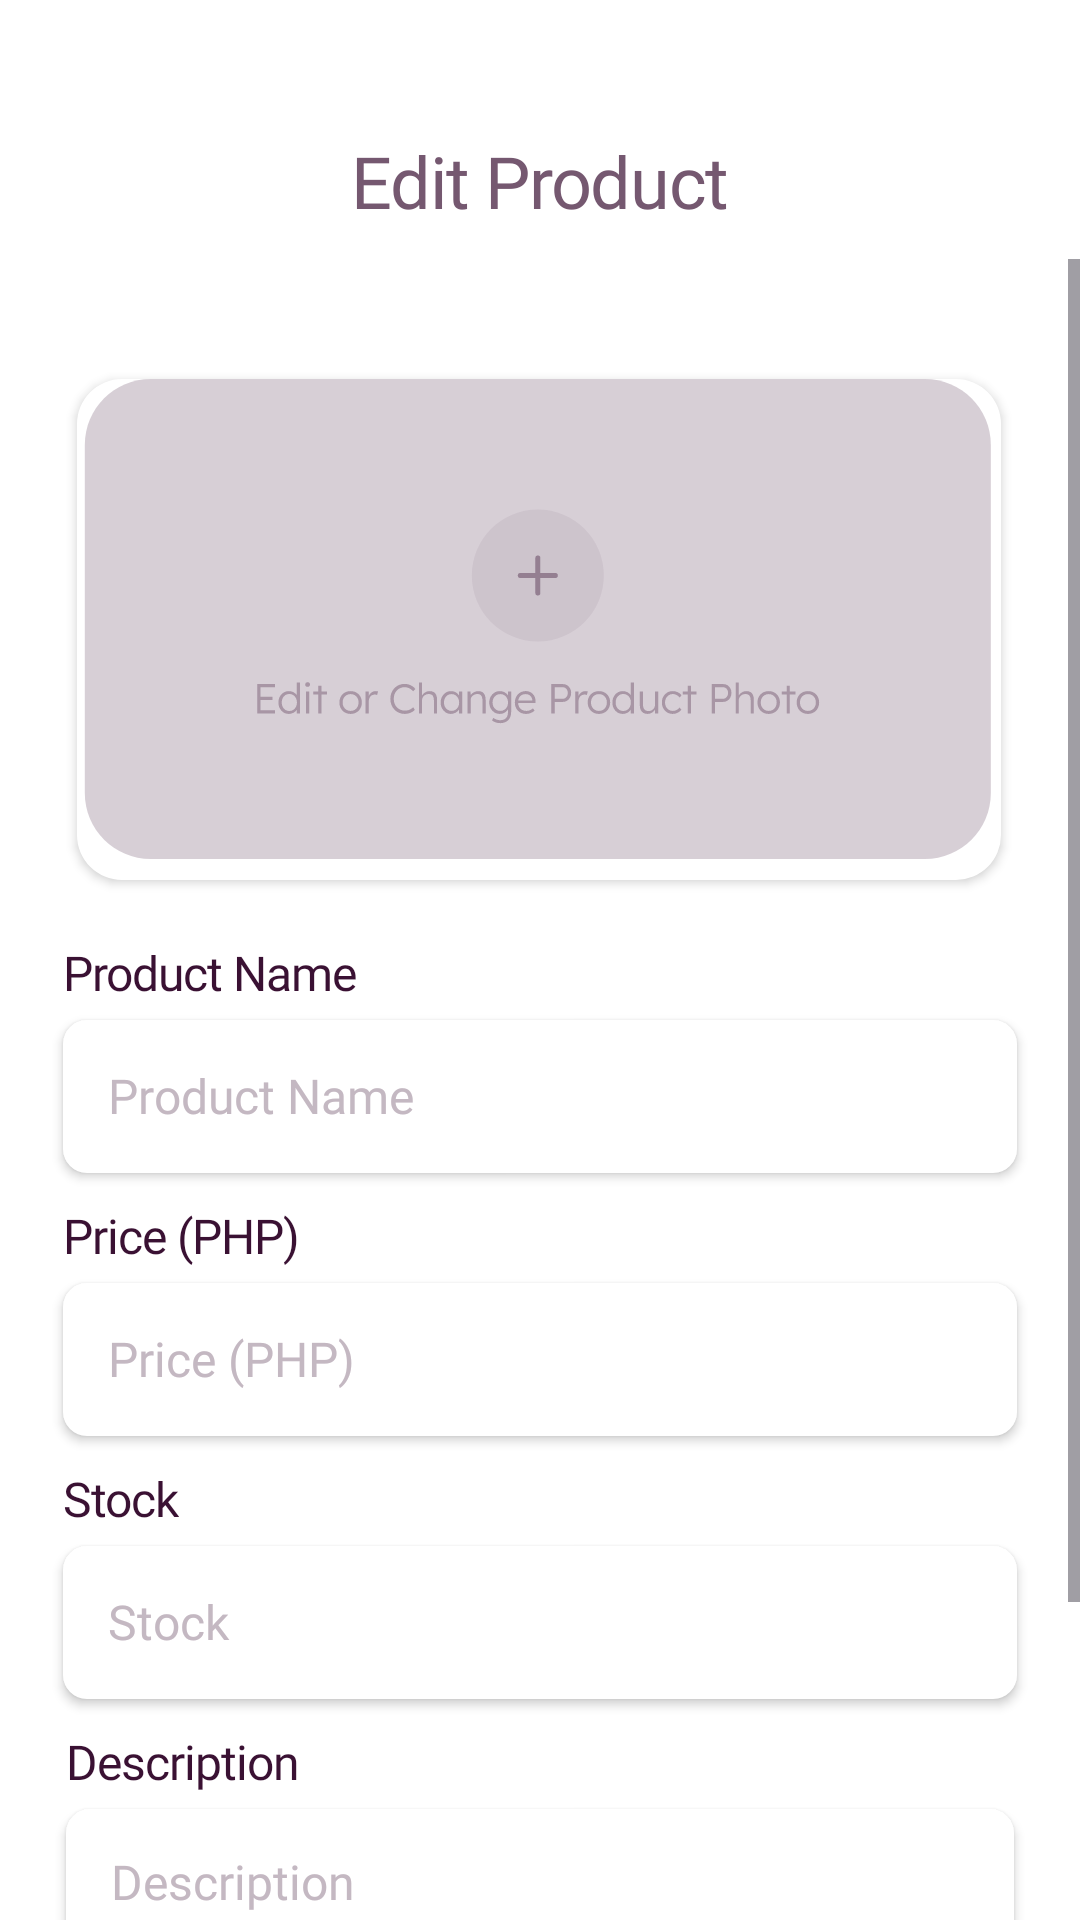

Layout XML and referenced resources for this Android screen:
<!-- AndroidManifest.xml: application theme Theme.MerchMob -->
<!-- res/layout/activity_edit_product.xml -->
<?xml version="1.0" encoding="utf-8"?>
<androidx.constraintlayout.widget.ConstraintLayout xmlns:android="http://schemas.android.com/apk/res/android"
    xmlns:app="http://schemas.android.com/apk/res-auto"
    xmlns:tools="http://schemas.android.com/tools"
    android:id="@+id/bg"
    android:layout_width="match_parent"
    android:layout_height="match_parent"
    android:background="#FFFFFF"
    tools:context=".EditProduct">

    <TextView
        android:id="@+id/textView7"
        android:layout_width="wrap_content"
        android:layout_height="wrap_content"
        android:layout_marginTop="44dp"
        android:fontFamily="@font/lexend_medium"
        android:letterSpacing="-0.02"
        android:text="Edit Product"
        android:textAlignment="center"
        android:textColor="#755870"
        android:textSize="24sp"
        app:layout_constraintEnd_toEndOf="parent"
        app:layout_constraintStart_toStartOf="parent"
        app:layout_constraintTop_toTopOf="parent" />

    <ImageButton
        android:id="@+id/epBackButton"
        android:layout_width="54dp"
        android:layout_height="54dp"
        android:layout_marginStart="20dp"
        android:background="#FFFFFF"
        app:layout_constraintBottom_toBottomOf="@+id/textView7"
        app:layout_constraintStart_toStartOf="parent"
        app:layout_constraintTop_toTopOf="@+id/textView7"
        app:srcCompat="@drawable/back_icon"
        tools:ignore="SpeakableTextPresentCheck" />

    <ScrollView
        android:layout_width="match_parent"
        android:layout_height="0dp"
        android:layout_marginTop="10dp"
        app:layout_constraintBottom_toBottomOf="parent"
        app:layout_constraintTop_toBottomOf="@+id/textView7">

        <androidx.constraintlayout.widget.ConstraintLayout
            android:layout_width="match_parent"
            android:layout_height="wrap_content"
            android:paddingBottom="40dp">

            <com.google.android.material.imageview.ShapeableImageView
                android:id="@+id/apImageView"
                android:layout_width="wrap_content"
                android:layout_height="wrap_content"
                android:layout_marginTop="40dp"
                android:background="@drawable/edittext_background"
                android:elevation="2dp"
                android:scaleType="centerCrop"
                app:layout_constraintEnd_toEndOf="parent"
                app:layout_constraintHorizontal_bias="0.495"
                app:layout_constraintStart_toStartOf="parent"
                app:layout_constraintTop_toTopOf="parent"
                app:shapeAppearanceOverlay="@style/RoundedCorners"
                app:srcCompat="@drawable/change_product_photo" />

            <TextView
                android:id="@+id/textView14"
                android:layout_width="wrap_content"
                android:layout_height="wrap_content"
                android:layout_marginTop="20dp"
                android:fontFamily="@font/lexend_medium"
                android:letterSpacing="-0.02"
                android:text="Product Name"
                android:textColor="#3A1133"
                android:textSize="16sp"
                app:layout_constraintStart_toStartOf="@+id/apProductName"
                app:layout_constraintTop_toBottomOf="@+id/apImageView" />

            <EditText
                android:id="@+id/apProductName"
                android:layout_width="318dp"
                android:layout_height="51dp"
                android:layout_marginTop="5dp"
                android:background="@drawable/edittext_background"
                android:elevation="2dp"
                android:ems="10"
                android:fontFamily="@font/lexend_light"
                android:hint="Product Name"
                android:inputType="text"
                android:padding="15dp"
                android:textColor="#3A1133"
                android:textColorHint="#C4B8C2"
                android:textSize="16sp"
                app:layout_constraintEnd_toEndOf="parent"
                app:layout_constraintStart_toStartOf="parent"
                app:layout_constraintTop_toBottomOf="@+id/textView14" />

            <TextView
                android:id="@+id/textView15"
                android:layout_width="wrap_content"
                android:layout_height="wrap_content"
                android:layout_marginTop="10dp"
                android:fontFamily="@font/lexend_medium"
                android:letterSpacing="-0.02"
                android:text="Price (PHP)"
                android:textColor="#3A1133"
                android:textSize="16sp"
                app:layout_constraintStart_toStartOf="@+id/apPrice"
                app:layout_constraintTop_toBottomOf="@+id/apProductName" />

            <EditText
                android:id="@+id/apPrice"
                android:layout_width="318dp"
                android:layout_height="51dp"
                android:layout_marginTop="5dp"
                android:background="@drawable/edittext_background"
                android:elevation="2dp"
                android:ems="10"
                android:fontFamily="@font/lexend_light"
                android:hint="Price (PHP)"
                android:inputType="numberDecimal"
                android:padding="15dp"
                android:textColor="#3A1133"
                android:textColorHint="#C4B8C2"
                android:textSize="16sp"
                app:layout_constraintEnd_toEndOf="parent"
                app:layout_constraintStart_toStartOf="parent"
                app:layout_constraintTop_toBottomOf="@+id/textView15" />

            <TextView
                android:id="@+id/textView16"
                android:layout_width="wrap_content"
                android:layout_height="wrap_content"
                android:layout_marginTop="10dp"
                android:fontFamily="@font/lexend_medium"
                android:letterSpacing="-0.02"
                android:text="Stock"
                android:textColor="#3A1133"
                android:textSize="16sp"
                app:layout_constraintStart_toStartOf="@+id/apStock"
                app:layout_constraintTop_toBottomOf="@+id/apPrice" />

            <EditText
                android:id="@+id/apStock"
                android:layout_width="318dp"
                android:layout_height="51dp"
                android:layout_marginTop="5dp"
                android:background="@drawable/edittext_background"
                android:elevation="2dp"
                android:ems="10"
                android:fontFamily="@font/lexend_light"
                android:hint="Stock"
                android:inputType="number"
                android:padding="15dp"
                android:textColor="#3A1133"
                android:textColorHint="#C4B8C2"
                android:textSize="16sp"
                app:layout_constraintEnd_toEndOf="parent"
                app:layout_constraintStart_toStartOf="parent"
                app:layout_constraintTop_toBottomOf="@+id/textView16" />

            <TextView
                android:id="@+id/textView17"
                android:layout_width="wrap_content"
                android:layout_height="wrap_content"
                android:layout_marginTop="10dp"
                android:fontFamily="@font/lexend_medium"
                android:letterSpacing="-0.02"
                android:text="Description"
                android:textColor="#3A1133"
                android:textSize="16sp"
                app:layout_constraintStart_toStartOf="@+id/apDescription"
                app:layout_constraintTop_toBottomOf="@+id/apStock" />

            <EditText
                android:id="@+id/apDescription"
                android:layout_width="316dp"
                android:layout_height="50dp"
                android:layout_marginTop="5dp"
                android:background="@drawable/edittext_background"
                android:elevation="2dp"
                android:ems="10"
                android:fontFamily="@font/lexend_light"
                android:gravity="top"
                android:hint="Description"
                android:inputType="textMultiLine"
                android:padding="15dp"
                android:textColor="#3A1133"
                android:textColorHint="#C4B8C2"
                android:textSize="16sp"
                app:layout_constraintEnd_toEndOf="parent"
                app:layout_constraintStart_toStartOf="parent"
                app:layout_constraintTop_toBottomOf="@+id/textView17" />

            <androidx.appcompat.widget.AppCompatButton
                android:id="@+id/apAddButton"
                style="@style/Widget.AppCompat.Button"
                android:layout_width="192dp"
                android:layout_height="48dp"
                android:layout_marginTop="30dp"
                android:background="@drawable/button_background"
                android:fontFamily="@font/lexend_regular"
                android:text="Save Edits"
                android:textAllCaps="false"
                android:textColor="#FFFFFF"
                android:textSize="16sp"
                app:layout_constraintEnd_toEndOf="parent"
                app:layout_constraintStart_toStartOf="parent"
                app:layout_constraintTop_toBottomOf="@+id/apDescription" />

        </androidx.constraintlayout.widget.ConstraintLayout>
    </ScrollView>

</androidx.constraintlayout.widget.ConstraintLayout>
<!-- resources referenced by this layout -->
<resources>
  <!-- drawable button_background (drawable) -->
  <?xml version="1.0" encoding="utf-8"?>
  <shape xmlns:android="http://schemas.android.com/apk/res/android"
      android:shape="rectangle" android:padding="10dp">
      
      <solid android:color="#FA5213"/>
      <corners android:radius="30dp"/>
  </shape>
  <!-- drawable change_product_photo: vector/xml drawable (drawable, 19309 chars, omitted) -->
  <!-- drawable edittext_background (drawable) -->
  <?xml version="1.0" encoding="utf-8"?>
  <shape xmlns:android="http://schemas.android.com/apk/res/android">
      <solid android:color="@color/white"/>
  
      <corners android:bottomRightRadius="8dp" android:bottomLeftRadius="8dp"
          android:topLeftRadius="8dp" android:topRightRadius="8dp"/>
  </shape>
  <style name="RoundedCorners">
          <item name="cornerSize">15dp</item>
      </style>
  <style name="Theme.MerchMob" parent="Base.Theme.MerchMob" />
  <style name="Base.Theme.MerchMob" parent="Theme.Material3.DayNight.NoActionBar">
          
          
      </style>
  <!-- not gathered from this repository: default colours our renderer supplied (Android Studio template values) -->
  <color name="white">#FFFFFFFF</color>
</resources>
